Run: headless pygame with SDL's dummy video driver; simulated clock (each Clock.tick advances the game by its frame time, no real sleeping); random seed 0; keys injected as events and as key.get_pressed() state; no mouse input; restart key C tapped at the start of phases 3 and 4.
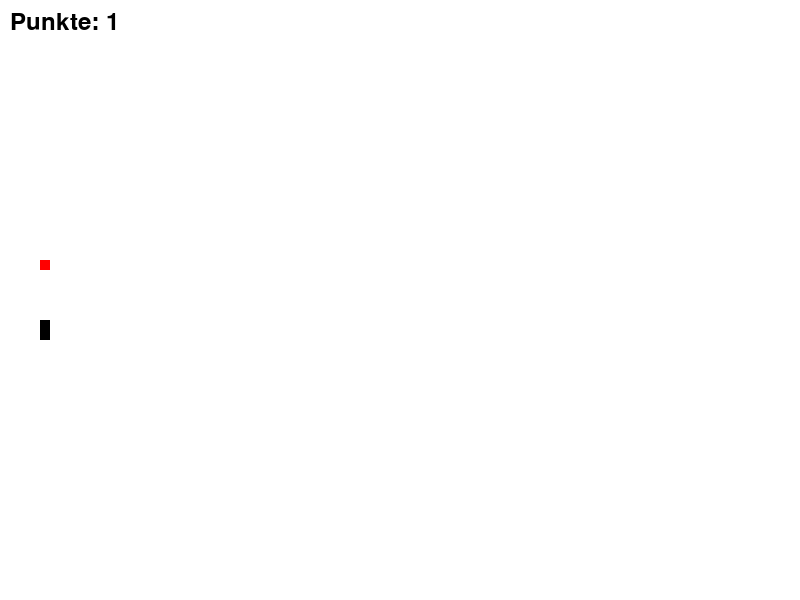
Frame 1 of 4 · flips 1–60 · no input
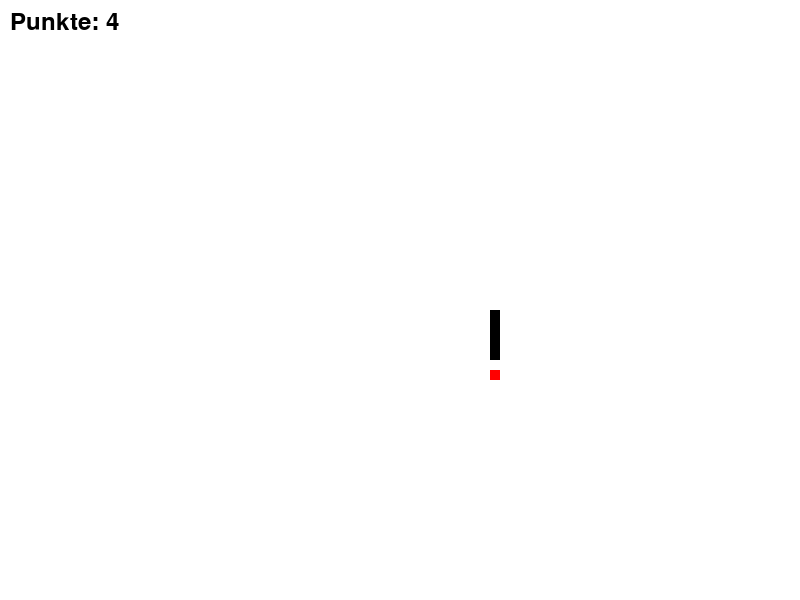
Frame 2 of 4 · flips 61–180 · tapped SPACE, RETURN · held RIGHT (→), D
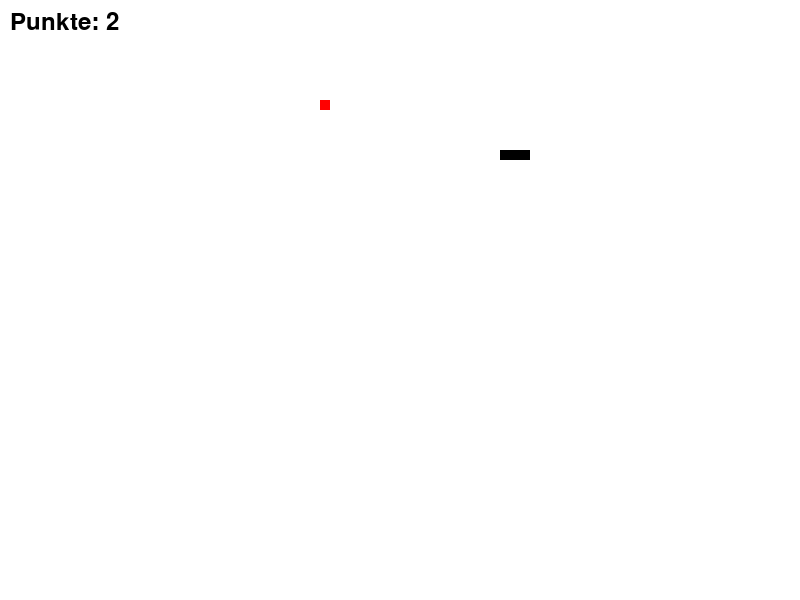
Frame 3 of 4 · flips 181–300 · tapped C · held DOWN (↓), S
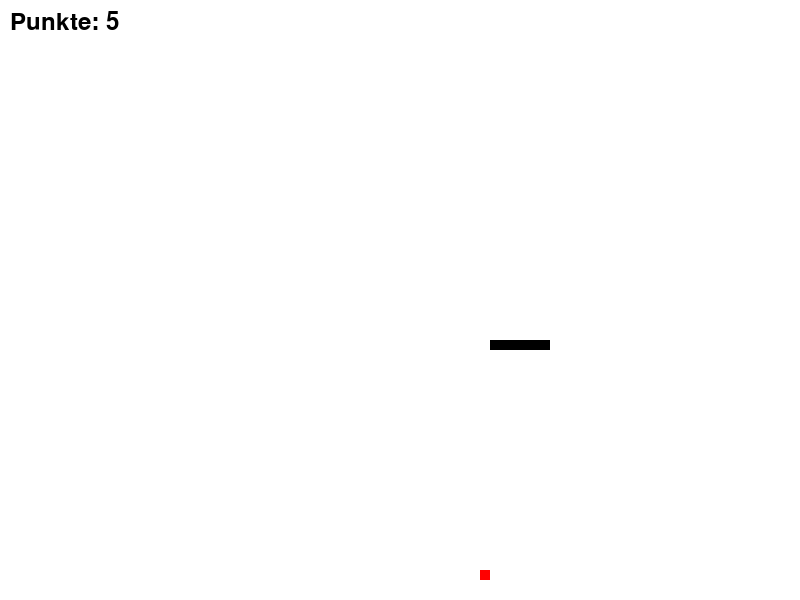
Frame 4 of 4 · flips 301–420 · tapped C · held LEFT (←), A, UP (↑), W

The pygame program that drew these frames:

import pygame
import time
import random

# Initialisierung des Spiels
pygame.init()

# Fenstergröße und Farben
display_width = 800
display_height = 600
black = (0, 0, 0)
white = (255, 255, 255)
red = (255, 0, 0)

gameDisplay = pygame.display.set_mode((display_width, display_height))
pygame.display.set_caption('Snake Spiel')

clock = pygame.time.Clock()
snake_block = 10
snake_speed = 2800

font_style = pygame.font.SysFont(None, 50)
score_font = pygame.font.SysFont(None, 35)


def snake(snake_block, snake_list):
    for x in snake_list:
        pygame.draw.rect(gameDisplay, black, [x[0], x[1], snake_block, snake_block])


def message(msg, color):
    mesg = font_style.render(msg, True, color)
    gameDisplay.blit(mesg, [display_width / 6, display_height / 3])


def gameLoop():
    game_over = False
    game_close = False

    x1 = display_width / 2
    y1 = display_height / 2

    x1_change = 0
    y1_change = 0

    snake_List = []
    Length_of_snake = 1

    foodx = round(random.randrange(0, display_width - snake_block) / 10.0) * 10.0
    foody = round(random.randrange(0, display_height - snake_block) / 10.0) * 10.0

    while not game_over:

        while game_close:
            gameDisplay.fill(white)
            message("Du hast verloren! Drücke C zum erneuten Spielen oder Q zum Beenden", red)
            pygame.display.update()

            for event in pygame.event.get():
                if event.type == pygame.QUIT:
                    game_over = True
                    game_close = False
                if event.type == pygame.KEYDOWN:
                    if event.key == pygame.K_q:
                        game_over = True
                        game_close = False
                    if event.key == pygame.K_c:
                        gameLoop()

        # Automatische Steuerung
        if x1 < foodx:
            x1_change = snake_block
            y1_change = 0
        elif x1 > foodx:
            x1_change = -snake_block
            y1_change = 0
        elif y1 < foody:
            y1_change = snake_block
            x1_change = 0
        else:
            y1_change = -snake_block
            x1_change = 0

        if x1 >= display_width or x1 < 0 or y1 >= display_height or y1 < 0:
            game_close = True
        x1 += x1_change
        y1 += y1_change
        gameDisplay.fill(white)
        pygame.draw.rect(gameDisplay, red, [foodx, foody, snake_block, snake_block])
        snake_Head = []
        snake_Head.append(x1)
        snake_Head.append(y1)
        snake_List.append(snake_Head)
        if len(snake_List) > Length_of_snake:
            del snake_List[0]

        for x in snake_List[:-1]:
            if x == snake_Head:
                game_close = True

        snake(snake_block, snake_List)

        # Punktzahl anzeigen
        score = Length_of_snake - 1
        score_text = score_font.render("Punkte: " + str(score), True, black)
        gameDisplay.blit(score_text, [10, 10])

        pygame.display.update()

        if x1 == foodx and y1 == foody:
            foodx = round(random.randrange(0, display_width - snake_block) / 10.0) * 10.0
            foody = round(random.randrange(0, display_height - snake_block) / 10.0) * 10.0
            Length_of_snake += 1

        clock.tick(snake_speed)

    pygame.quit()


gameLoop()
